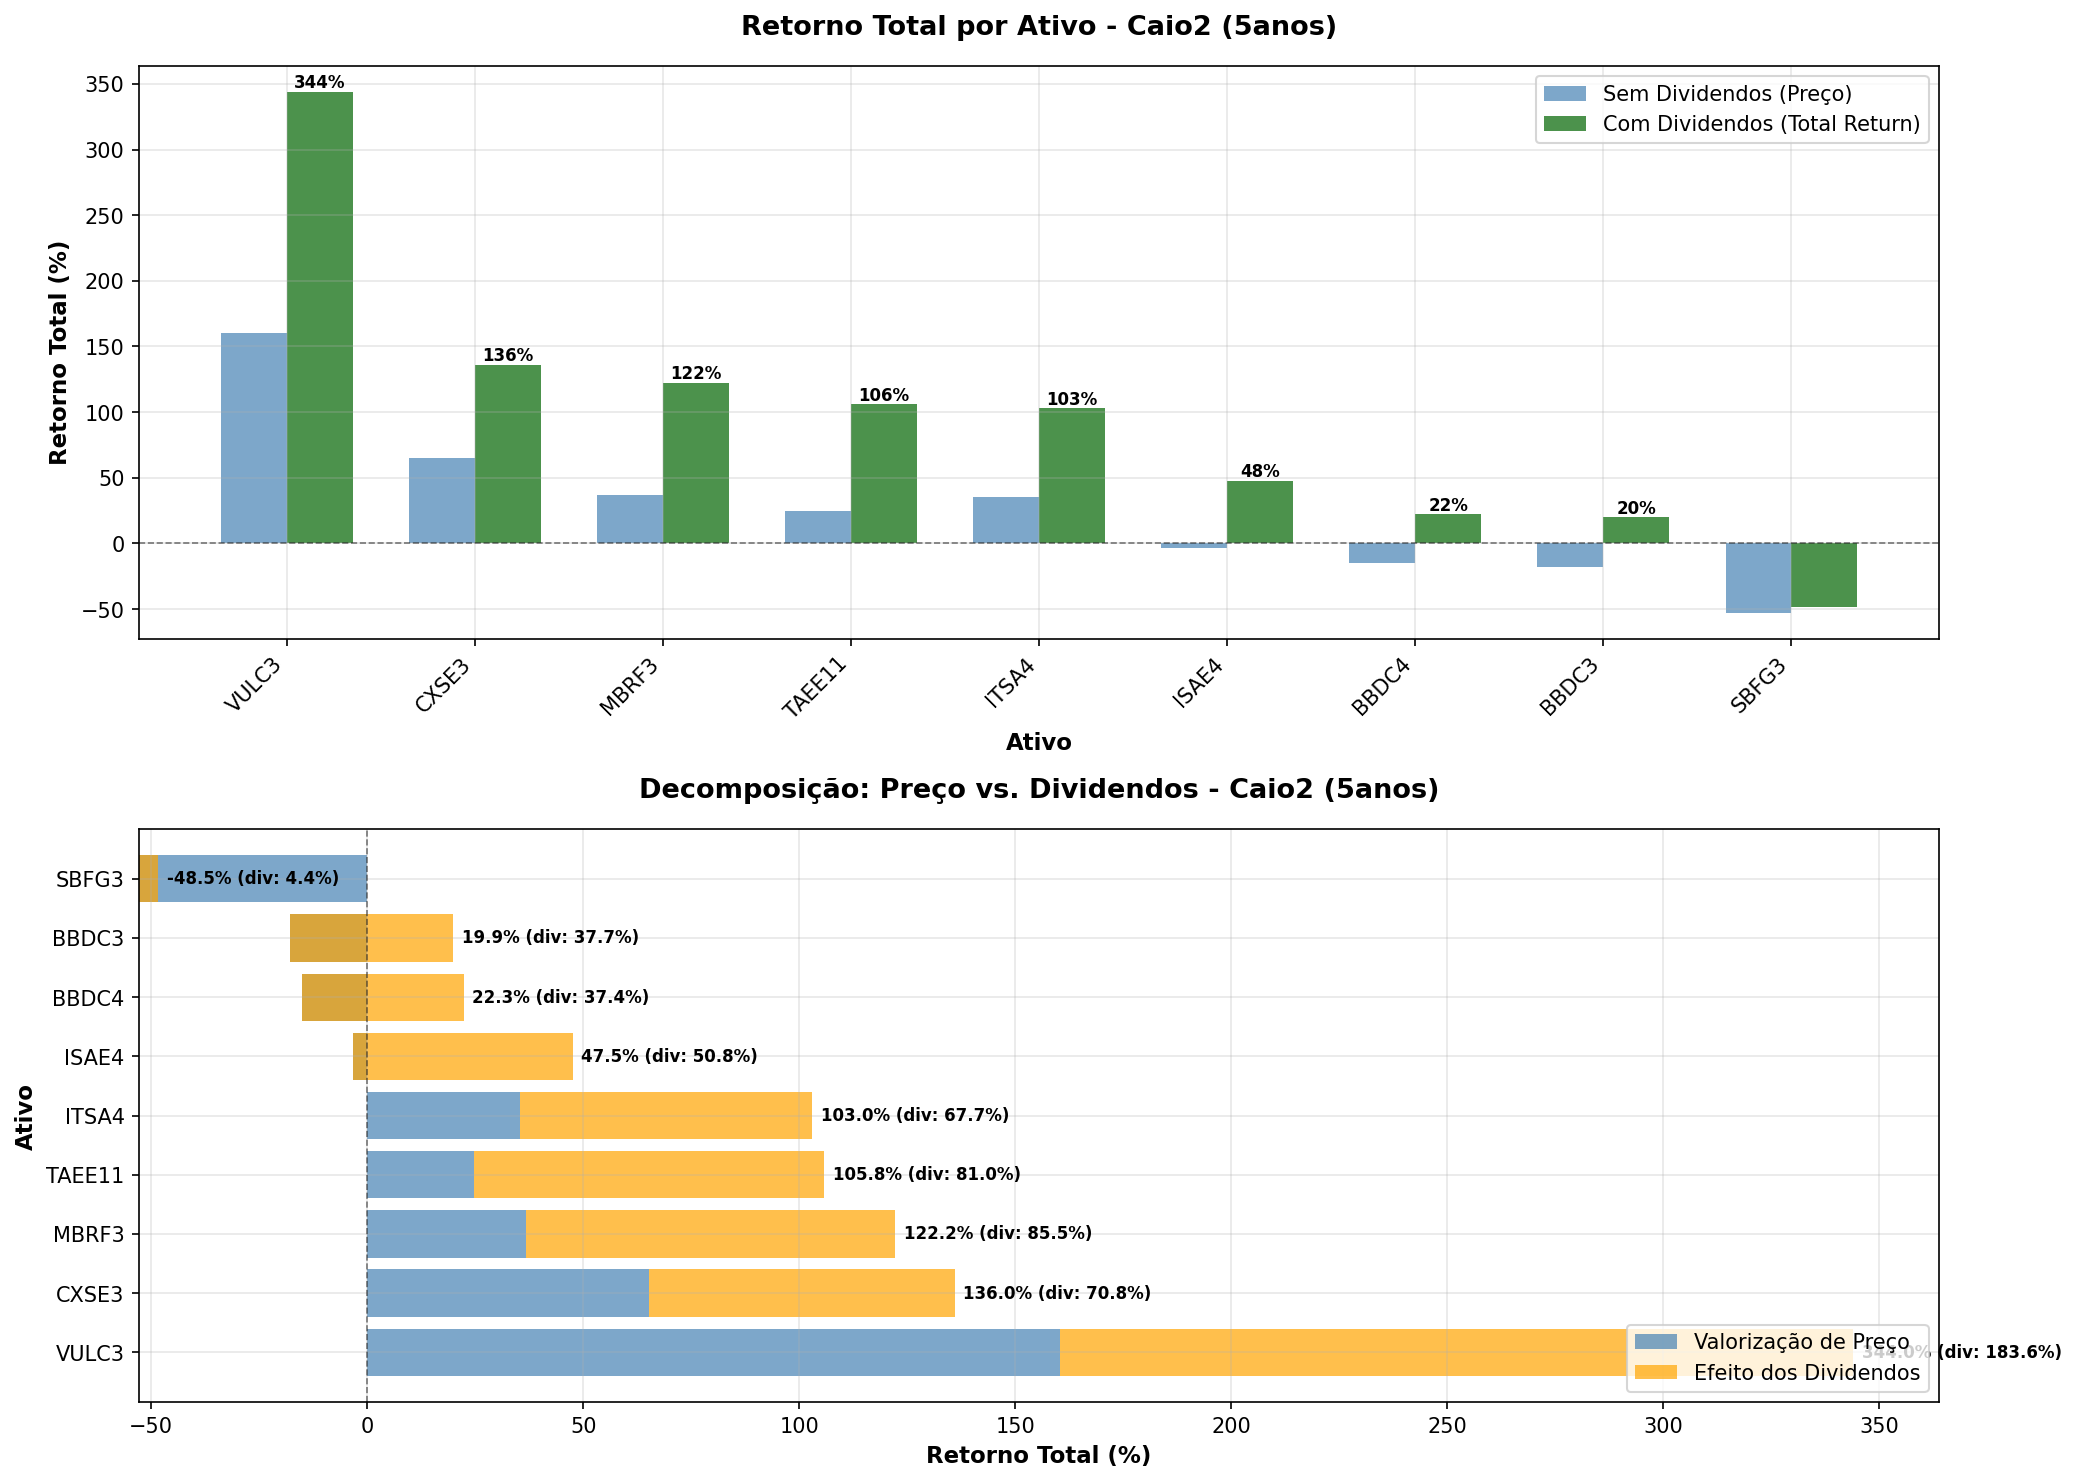

Data behind this chart, as committed beside it:
TICKER, preco_inicial, preco_final, retorno_total_sem_div_pct, retorno_total_com_div_pct, retorno_anual_sem_div_pct, retorno_anual_com_div_pct, efeito_dividendos_total_pct, efeito_dividendos_anual_pct, dividendos_totais_pagos, dividend_yield_periodo_pct, volatilidade_anual_pct, n_dias_negociacao, contrib_dividendos
VULC3, 7.65, 19.91, 160.4, 344, 21.09, 34.73, 183.6, 13.64, 9.84, 128.7, 35.48, 1263, 53.38
CXSE3, 10.01, 16.54, 65.23, 136, 10.57, 18.73, 70.75, 8.17, 4.25, 42.42, 27.67, 1168, 52.03
MBRF3, 14.36, 19.64, 36.79, 122.2, 6.47, 17.32, 85.47, 10.85, 7.91, 55.07, 46.41, 1263, 69.91
TAEE11, 33.63, 41.97, 24.8, 105.8, 4.53, 15.53, 81.02, 11.0, 19.19, 57.07, 17.45, 1263, 76.56
ITSA4, 8.59, 11.63, 35.31, 103, 6.24, 15.21, 67.68, 8.98, 3.76, 43.72, 22.35, 1263, 65.72
ISAE4, 27.8, 26.9, -3.24, 47.53, -0.66, 8.09, 50.77, 8.74, 10.49, 37.72, 20.3, 1261, 100.0
BBDC4, 21.46, 18.22, -15.11, 22.28, -3.22, 4.11, 37.39, 7.33, 5.93, 27.64, 30.0, 1263, 100.0
BBDC3, 19.03, 15.64, -17.83, 19.88, -3.85, 3.69, 37.7, 7.54, 5.39, 28.34, 27.46, 1263, 100.0
SBFG3, 26.7, 12.6, -52.81, -48.45, -13.95, -12.41, 4.36, 1.53, 0.98, 3.65, 53.57, 1263, 0.0
